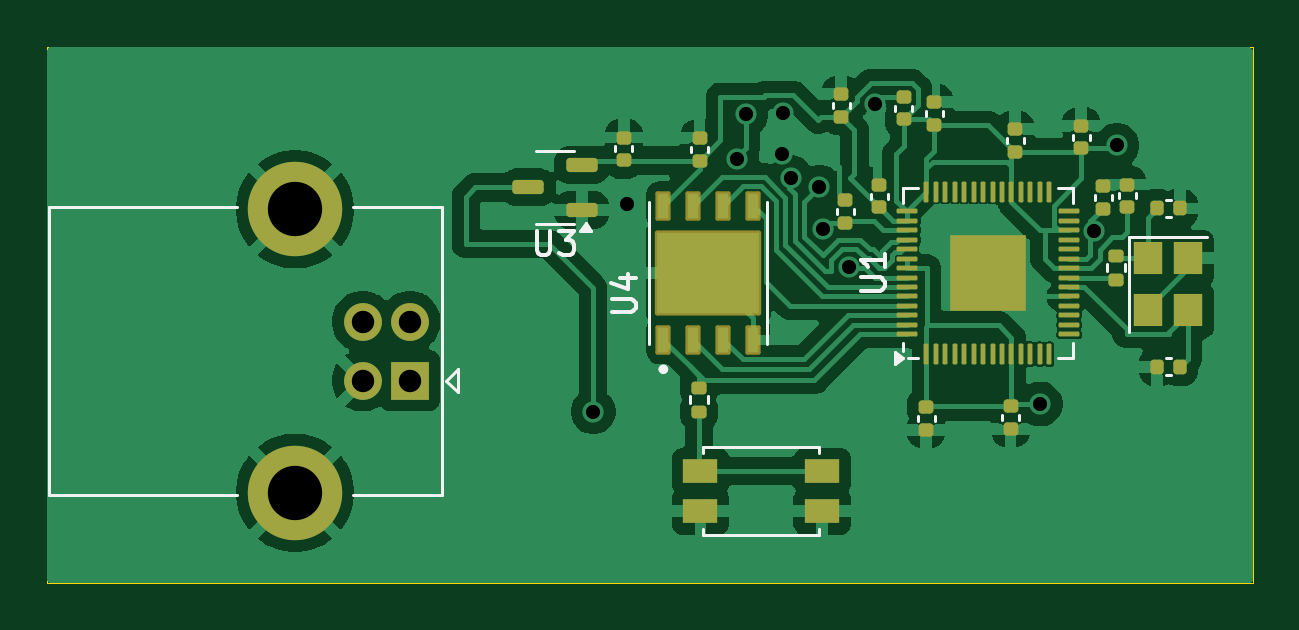
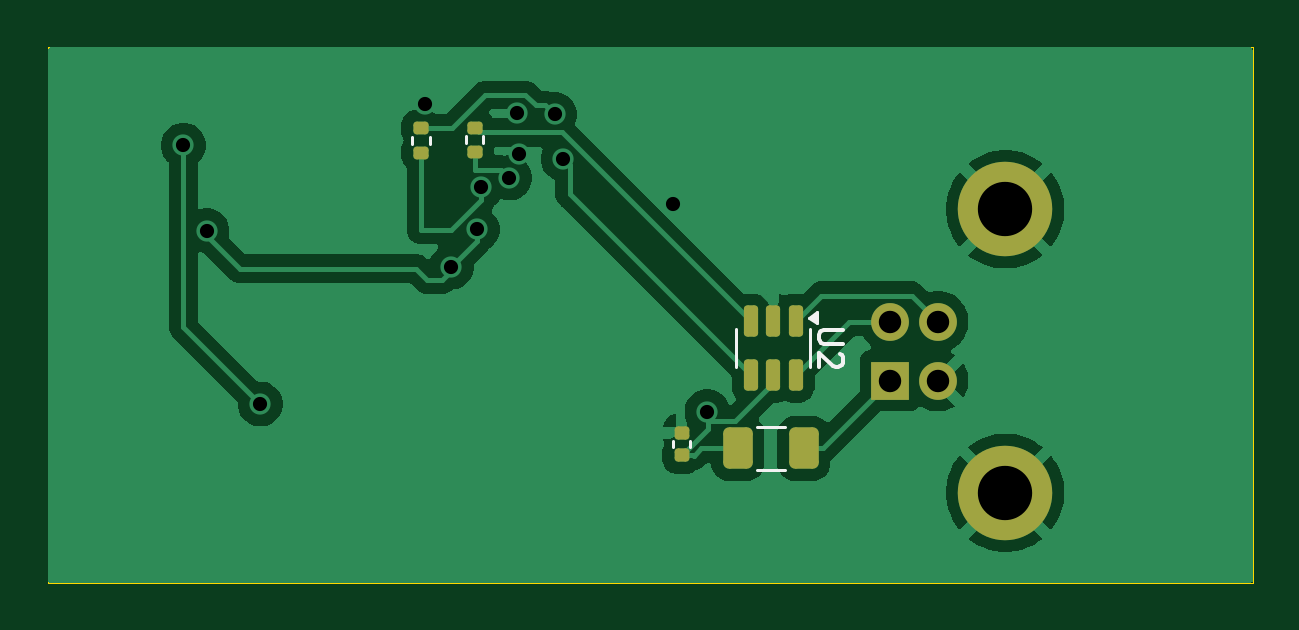
Circuit board: 9 layer files. Board 51.0 x 22.7 mm.
- bottom_copper: rp2040-literal-bare-minimum-B_Cu.gbr (33211 bytes)
- bottom_mask: rp2040-literal-bare-minimum-B_Mask.gbr (2103 bytes)
- bottom_silk: rp2040-literal-bare-minimum-B_Silkscreen.gbr (2181 bytes)
- outline: rp2040-literal-bare-minimum-Edge_Cuts.gbr (610 bytes)
- top_copper: rp2040-literal-bare-minimum-F_Cu.gbr (79489 bytes)
- top_mask: rp2040-literal-bare-minimum-F_Mask.gbr (5427 bytes)
- top_silk: rp2040-literal-bare-minimum-F_Silkscreen.gbr (6515 bytes)
- drill: rp2040-literal-bare-minimum-NPTH.drl (269 bytes)
- drill: rp2040-literal-bare-minimum-PTH.drl (724 bytes)

=== bottom_copper: rp2040-literal-bare-minimum-B_Cu.gbr (33211 bytes, source omitted) ===
=== bottom_mask: rp2040-literal-bare-minimum-B_Mask.gbr (2103 bytes, source withheld) ===
=== bottom_silk: rp2040-literal-bare-minimum-B_Silkscreen.gbr ===
%TF.GenerationSoftware,KiCad,Pcbnew,9.0.1*%
%TF.CreationDate,2025-07-21T18:30:37+01:00*%
%TF.ProjectId,rp2040-literal-bare-minimum,72703230-3430-42d6-9c69-746572616c2d,rev?*%
%TF.SameCoordinates,PX3922770PY49f2aa0*%
%TF.FileFunction,Legend,Bot*%
%TF.FilePolarity,Positive*%
%FSLAX46Y46*%
G04 Gerber Fmt 4.6, Leading zero omitted, Abs format (unit mm)*
G04 Created by KiCad (PCBNEW 9.0.1) date 2025-07-21 18:30:37*
%MOMM*%
%LPD*%
G01*
G04 APERTURE LIST*
%ADD10C,0.150000*%
%ADD11C,0.120000*%
G04 APERTURE END LIST*
D10*
X17359819Y10684405D02*
X18169342Y10684405D01*
X18169342Y10684405D02*
X18264580Y10636786D01*
X18264580Y10636786D02*
X18312200Y10589167D01*
X18312200Y10589167D02*
X18359819Y10493929D01*
X18359819Y10493929D02*
X18359819Y10303453D01*
X18359819Y10303453D02*
X18312200Y10208215D01*
X18312200Y10208215D02*
X18264580Y10160596D01*
X18264580Y10160596D02*
X18169342Y10112977D01*
X18169342Y10112977D02*
X17359819Y10112977D01*
X17455057Y9684405D02*
X17407438Y9636786D01*
X17407438Y9636786D02*
X17359819Y9541548D01*
X17359819Y9541548D02*
X17359819Y9303453D01*
X17359819Y9303453D02*
X17407438Y9208215D01*
X17407438Y9208215D02*
X17455057Y9160596D01*
X17455057Y9160596D02*
X17550295Y9112977D01*
X17550295Y9112977D02*
X17645533Y9112977D01*
X17645533Y9112977D02*
X17788390Y9160596D01*
X17788390Y9160596D02*
X18359819Y9732024D01*
X18359819Y9732024D02*
X18359819Y9112977D01*
D11*
%TO.C,R2*%
X34842500Y18871141D02*
X34842500Y18563859D01*
X35602500Y18871141D02*
X35602500Y18563859D01*
%TO.C,R1*%
X32567500Y18901141D02*
X32567500Y18593859D01*
X33327500Y18901141D02*
X33327500Y18593859D01*
%TO.C,C1*%
X23822500Y5975336D02*
X23822500Y5759664D01*
X24542500Y5975336D02*
X24542500Y5759664D01*
%TO.C,U2*%
X18745000Y9922500D02*
X18745000Y10722500D01*
X18745000Y9922500D02*
X18745000Y9122500D01*
X21865000Y9922500D02*
X21865000Y10722500D01*
X21865000Y9922500D02*
X21865000Y9122500D01*
X18795000Y11222500D02*
X18465000Y10982500D01*
X18465000Y11462500D01*
X18795000Y11222500D01*
G36*
X18795000Y11222500D02*
G01*
X18465000Y10982500D01*
X18465000Y11462500D01*
X18795000Y11222500D01*
G37*
%TO.C,F1*%
X19805436Y6587500D02*
X21009564Y6587500D01*
X19805436Y4767500D02*
X21009564Y4767500D01*
%TD*%
M02*

=== outline: rp2040-literal-bare-minimum-Edge_Cuts.gbr ===
%TF.GenerationSoftware,KiCad,Pcbnew,9.0.1*%
%TF.CreationDate,2025-07-21T18:30:37+01:00*%
%TF.ProjectId,rp2040-literal-bare-minimum,72703230-3430-42d6-9c69-746572616c2d,rev?*%
%TF.SameCoordinates,PX3922770PY49f2aa0*%
%TF.FileFunction,Profile,NP*%
%FSLAX46Y46*%
G04 Gerber Fmt 4.6, Leading zero omitted, Abs format (unit mm)*
G04 Created by KiCad (PCBNEW 9.0.1) date 2025-07-21 18:30:37*
%MOMM*%
%LPD*%
G01*
G04 APERTURE LIST*
%TA.AperFunction,Profile*%
%ADD10C,0.050000*%
%TD*%
G04 APERTURE END LIST*
D10*
X-2500Y22667500D02*
X51022500Y22667500D01*
X51022500Y-2500D01*
X-2500Y-2500D01*
X-2500Y22667500D01*
M02*

=== top_copper: rp2040-literal-bare-minimum-F_Cu.gbr (79489 bytes, source omitted) ===
=== top_mask: rp2040-literal-bare-minimum-F_Mask.gbr ===
%TF.GenerationSoftware,KiCad,Pcbnew,9.0.1*%
%TF.CreationDate,2025-07-21T18:30:37+01:00*%
%TF.ProjectId,rp2040-literal-bare-minimum,72703230-3430-42d6-9c69-746572616c2d,rev?*%
%TF.SameCoordinates,PX3922770PY49f2aa0*%
%TF.FileFunction,Soldermask,Top*%
%TF.FilePolarity,Negative*%
%FSLAX46Y46*%
G04 Gerber Fmt 4.6, Leading zero omitted, Abs format (unit mm)*
G04 Created by KiCad (PCBNEW 9.0.1) date 2025-07-21 18:30:37*
%MOMM*%
%LPD*%
G01*
G04 APERTURE LIST*
G04 Aperture macros list*
%AMRoundRect*
0 Rectangle with rounded corners*
0 $1 Rounding radius*
0 $2 $3 $4 $5 $6 $7 $8 $9 X,Y pos of 4 corners*
0 Add a 4 corners polygon primitive as box body*
4,1,4,$2,$3,$4,$5,$6,$7,$8,$9,$2,$3,0*
0 Add four circle primitives for the rounded corners*
1,1,$1+$1,$2,$3*
1,1,$1+$1,$4,$5*
1,1,$1+$1,$6,$7*
1,1,$1+$1,$8,$9*
0 Add four rect primitives between the rounded corners*
20,1,$1+$1,$2,$3,$4,$5,0*
20,1,$1+$1,$4,$5,$6,$7,0*
20,1,$1+$1,$6,$7,$8,$9,0*
20,1,$1+$1,$8,$9,$2,$3,0*%
G04 Aperture macros list end*
%ADD10RoundRect,0.140000X0.170000X-0.140000X0.170000X0.140000X-0.170000X0.140000X-0.170000X-0.140000X0*%
%ADD11RoundRect,0.140000X-0.140000X-0.170000X0.140000X-0.170000X0.140000X0.170000X-0.140000X0.170000X0*%
%ADD12RoundRect,0.080500X0.241500X-0.541500X0.241500X0.541500X-0.241500X0.541500X-0.241500X-0.541500X0*%
%ADD13RoundRect,0.102000X2.150000X-1.700000X2.150000X1.700000X-2.150000X1.700000X-2.150000X-1.700000X0*%
%ADD14RoundRect,0.150000X0.512500X0.150000X-0.512500X0.150000X-0.512500X-0.150000X0.512500X-0.150000X0*%
%ADD15RoundRect,0.140000X-0.170000X0.140000X-0.170000X-0.140000X0.170000X-0.140000X0.170000X0.140000X0*%
%ADD16RoundRect,0.135000X-0.185000X0.135000X-0.185000X-0.135000X0.185000X-0.135000X0.185000X0.135000X0*%
%ADD17RoundRect,0.050000X0.050000X-0.387500X0.050000X0.387500X-0.050000X0.387500X-0.050000X-0.387500X0*%
%ADD18RoundRect,0.050000X0.387500X-0.050000X0.387500X0.050000X-0.387500X0.050000X-0.387500X-0.050000X0*%
%ADD19R,3.200000X3.200000*%
%ADD20R,1.200000X1.400000*%
%ADD21R,1.450000X1.000000*%
%ADD22RoundRect,0.140000X0.140000X0.170000X-0.140000X0.170000X-0.140000X-0.170000X0.140000X-0.170000X0*%
%ADD23R,1.600000X1.600000*%
%ADD24C,1.600000*%
%ADD25C,4.000000*%
G04 APERTURE END LIST*
D10*
%TO.C,C11*%
X35212500Y15882500D03*
X35212500Y16842500D03*
%TD*%
%TO.C,C16*%
X45712500Y15892500D03*
X45712500Y16852500D03*
%TD*%
D11*
%TO.C,C3*%
X46982500Y9132500D03*
X47942500Y9132500D03*
%TD*%
D10*
%TO.C,C14*%
X36257500Y19607500D03*
X36257500Y20567500D03*
%TD*%
%TO.C,C9*%
X43772500Y18377500D03*
X43772500Y19337500D03*
%TD*%
D12*
%TO.C,U4*%
X26075000Y10270000D03*
X27345000Y10270000D03*
X28615000Y10270000D03*
X29885000Y10270000D03*
X29885000Y15960000D03*
X28615000Y15960000D03*
X27345000Y15960000D03*
X26075000Y15960000D03*
D13*
X27980000Y13115000D03*
%TD*%
D10*
%TO.C,C5*%
X27607500Y17862500D03*
X27607500Y18822500D03*
%TD*%
%TO.C,C10*%
X33612500Y19727500D03*
X33612500Y20687500D03*
%TD*%
D14*
%TO.C,U3*%
X22625000Y15780000D03*
X22625000Y17680000D03*
X20350000Y16730000D03*
%TD*%
D10*
%TO.C,C6*%
X33777500Y15232500D03*
X33777500Y16192500D03*
%TD*%
D15*
%TO.C,C17*%
X40772500Y7457500D03*
X40772500Y6497500D03*
%TD*%
D16*
%TO.C,R3*%
X45247500Y13837500D03*
X45247500Y12817500D03*
%TD*%
D10*
%TO.C,C12*%
X40967500Y18227500D03*
X40967500Y19187500D03*
%TD*%
D15*
%TO.C,C13*%
X37207500Y7432500D03*
X37207500Y6472500D03*
%TD*%
D16*
%TO.C,R4*%
X27582500Y8257500D03*
X27582500Y7237500D03*
%TD*%
D10*
%TO.C,C15*%
X37537500Y19372500D03*
X37537500Y20332500D03*
%TD*%
D17*
%TO.C,U1*%
X37212500Y9675000D03*
X37612500Y9675000D03*
X38012500Y9675000D03*
X38412500Y9675000D03*
X38812500Y9675000D03*
X39212500Y9675000D03*
X39612500Y9675000D03*
X40012500Y9675000D03*
X40412500Y9675000D03*
X40812500Y9675000D03*
X41212500Y9675000D03*
X41612500Y9675000D03*
X42012500Y9675000D03*
X42412500Y9675000D03*
D18*
X43250000Y10512500D03*
X43250000Y10912500D03*
X43250000Y11312500D03*
X43250000Y11712500D03*
X43250000Y12112500D03*
X43250000Y12512500D03*
X43250000Y12912500D03*
X43250000Y13312500D03*
X43250000Y13712500D03*
X43250000Y14112500D03*
X43250000Y14512500D03*
X43250000Y14912500D03*
X43250000Y15312500D03*
X43250000Y15712500D03*
D17*
X42412500Y16550000D03*
X42012500Y16550000D03*
X41612500Y16550000D03*
X41212500Y16550000D03*
X40812500Y16550000D03*
X40412500Y16550000D03*
X40012500Y16550000D03*
X39612500Y16550000D03*
X39212500Y16550000D03*
X38812500Y16550000D03*
X38412500Y16550000D03*
X38012500Y16550000D03*
X37612500Y16550000D03*
X37212500Y16550000D03*
D18*
X36375000Y15712500D03*
X36375000Y15312500D03*
X36375000Y14912500D03*
X36375000Y14512500D03*
X36375000Y14112500D03*
X36375000Y13712500D03*
X36375000Y13312500D03*
X36375000Y12912500D03*
X36375000Y12512500D03*
X36375000Y12112500D03*
X36375000Y11712500D03*
X36375000Y11312500D03*
X36375000Y10912500D03*
X36375000Y10512500D03*
D19*
X39812500Y13112500D03*
%TD*%
D10*
%TO.C,C7*%
X44692500Y15827500D03*
X44692500Y16787500D03*
%TD*%
D20*
%TO.C,Y1*%
X46587500Y13727500D03*
X46587500Y11527500D03*
X48287500Y11527500D03*
X48287500Y13727500D03*
%TD*%
D21*
%TO.C,SW1*%
X32797500Y3017500D03*
X27647500Y3017500D03*
X32797500Y4717500D03*
X27647500Y4717500D03*
%TD*%
D22*
%TO.C,C4*%
X47932500Y15837500D03*
X46972500Y15837500D03*
%TD*%
D23*
%TO.C,J1*%
X15340000Y8552500D03*
D24*
X15340000Y11052500D03*
X13340000Y11052500D03*
X13340000Y8552500D03*
D25*
X10480000Y3802500D03*
X10480000Y15802500D03*
%TD*%
D15*
%TO.C,C2*%
X24402500Y18842500D03*
X24402500Y17882500D03*
%TD*%
M02*

=== top_silk: rp2040-literal-bare-minimum-F_Silkscreen.gbr ===
%TF.GenerationSoftware,KiCad,Pcbnew,9.0.1*%
%TF.CreationDate,2025-07-21T18:30:37+01:00*%
%TF.ProjectId,rp2040-literal-bare-minimum,72703230-3430-42d6-9c69-746572616c2d,rev?*%
%TF.SameCoordinates,PX3922770PY49f2aa0*%
%TF.FileFunction,Legend,Top*%
%TF.FilePolarity,Positive*%
%FSLAX46Y46*%
G04 Gerber Fmt 4.6, Leading zero omitted, Abs format (unit mm)*
G04 Created by KiCad (PCBNEW 9.0.1) date 2025-07-21 18:30:37*
%MOMM*%
%LPD*%
G01*
G04 APERTURE LIST*
%ADD10C,0.150000*%
%ADD11C,0.120000*%
%ADD12C,0.127000*%
%ADD13C,0.200000*%
G04 APERTURE END LIST*
D10*
X23899819Y11438096D02*
X24709342Y11438096D01*
X24709342Y11438096D02*
X24804580Y11485715D01*
X24804580Y11485715D02*
X24852200Y11533334D01*
X24852200Y11533334D02*
X24899819Y11628572D01*
X24899819Y11628572D02*
X24899819Y11819048D01*
X24899819Y11819048D02*
X24852200Y11914286D01*
X24852200Y11914286D02*
X24804580Y11961905D01*
X24804580Y11961905D02*
X24709342Y12009524D01*
X24709342Y12009524D02*
X23899819Y12009524D01*
X24233152Y12914286D02*
X24899819Y12914286D01*
X23852200Y12676191D02*
X24566485Y12438096D01*
X24566485Y12438096D02*
X24566485Y13057143D01*
X20725595Y14875181D02*
X20725595Y14065658D01*
X20725595Y14065658D02*
X20773214Y13970420D01*
X20773214Y13970420D02*
X20820833Y13922800D01*
X20820833Y13922800D02*
X20916071Y13875181D01*
X20916071Y13875181D02*
X21106547Y13875181D01*
X21106547Y13875181D02*
X21201785Y13922800D01*
X21201785Y13922800D02*
X21249404Y13970420D01*
X21249404Y13970420D02*
X21297023Y14065658D01*
X21297023Y14065658D02*
X21297023Y14875181D01*
X21677976Y14875181D02*
X22297023Y14875181D01*
X22297023Y14875181D02*
X21963690Y14494229D01*
X21963690Y14494229D02*
X22106547Y14494229D01*
X22106547Y14494229D02*
X22201785Y14446610D01*
X22201785Y14446610D02*
X22249404Y14398991D01*
X22249404Y14398991D02*
X22297023Y14303753D01*
X22297023Y14303753D02*
X22297023Y14065658D01*
X22297023Y14065658D02*
X22249404Y13970420D01*
X22249404Y13970420D02*
X22201785Y13922800D01*
X22201785Y13922800D02*
X22106547Y13875181D01*
X22106547Y13875181D02*
X21820833Y13875181D01*
X21820833Y13875181D02*
X21725595Y13922800D01*
X21725595Y13922800D02*
X21677976Y13970420D01*
X34437319Y12350596D02*
X35246842Y12350596D01*
X35246842Y12350596D02*
X35342080Y12398215D01*
X35342080Y12398215D02*
X35389700Y12445834D01*
X35389700Y12445834D02*
X35437319Y12541072D01*
X35437319Y12541072D02*
X35437319Y12731548D01*
X35437319Y12731548D02*
X35389700Y12826786D01*
X35389700Y12826786D02*
X35342080Y12874405D01*
X35342080Y12874405D02*
X35246842Y12922024D01*
X35246842Y12922024D02*
X34437319Y12922024D01*
X35437319Y13922024D02*
X35437319Y13350596D01*
X35437319Y13636310D02*
X34437319Y13636310D01*
X34437319Y13636310D02*
X34580176Y13541072D01*
X34580176Y13541072D02*
X34675414Y13445834D01*
X34675414Y13445834D02*
X34723033Y13350596D01*
D11*
%TO.C,C11*%
X34852500Y16254664D02*
X34852500Y16470336D01*
X35572500Y16254664D02*
X35572500Y16470336D01*
%TO.C,C16*%
X45352500Y16264664D02*
X45352500Y16480336D01*
X46072500Y16264664D02*
X46072500Y16480336D01*
%TO.C,C3*%
X47354664Y9492500D02*
X47570336Y9492500D01*
X47354664Y8772500D02*
X47570336Y8772500D01*
%TO.C,C14*%
X35897500Y19979664D02*
X35897500Y20195336D01*
X36617500Y19979664D02*
X36617500Y20195336D01*
%TO.C,C9*%
X43412500Y18749664D02*
X43412500Y18965336D01*
X44132500Y18749664D02*
X44132500Y18965336D01*
D12*
%TO.C,U4*%
X25480000Y10115000D02*
X25480000Y16115000D01*
X30480000Y10115000D02*
X30480000Y16115000D01*
D13*
X26175000Y9030000D02*
G75*
G02*
X25975000Y9030000I-100000J0D01*
G01*
X25975000Y9030000D02*
G75*
G02*
X26175000Y9030000I100000J0D01*
G01*
D11*
%TO.C,C5*%
X27247500Y18234664D02*
X27247500Y18450336D01*
X27967500Y18234664D02*
X27967500Y18450336D01*
%TO.C,C10*%
X33252500Y20099664D02*
X33252500Y20315336D01*
X33972500Y20099664D02*
X33972500Y20315336D01*
%TO.C,U3*%
X21487500Y18290000D02*
X20687500Y18290000D01*
X21487500Y18290000D02*
X22287500Y18290000D01*
X21487500Y15170000D02*
X20687500Y15170000D01*
X21487500Y15170000D02*
X22287500Y15170000D01*
X23027500Y14890000D02*
X22547500Y14890000D01*
X22787500Y15220000D01*
X23027500Y14890000D01*
G36*
X23027500Y14890000D02*
G01*
X22547500Y14890000D01*
X22787500Y15220000D01*
X23027500Y14890000D01*
G37*
%TO.C,C6*%
X33417500Y15604664D02*
X33417500Y15820336D01*
X34137500Y15604664D02*
X34137500Y15820336D01*
%TO.C,C17*%
X40412500Y7085336D02*
X40412500Y6869664D01*
X41132500Y7085336D02*
X41132500Y6869664D01*
%TO.C,R3*%
X44867500Y13481141D02*
X44867500Y13173859D01*
X45627500Y13481141D02*
X45627500Y13173859D01*
%TO.C,C12*%
X40607500Y18599664D02*
X40607500Y18815336D01*
X41327500Y18599664D02*
X41327500Y18815336D01*
%TO.C,C13*%
X36847500Y7060336D02*
X36847500Y6844664D01*
X37567500Y7060336D02*
X37567500Y6844664D01*
%TO.C,R4*%
X27202500Y7901141D02*
X27202500Y7593859D01*
X27962500Y7901141D02*
X27962500Y7593859D01*
%TO.C,C15*%
X37177500Y19744664D02*
X37177500Y19960336D01*
X37897500Y19744664D02*
X37897500Y19960336D01*
%TO.C,U1*%
X36202500Y16722500D02*
X36852500Y16722500D01*
X36202500Y16072500D02*
X36202500Y16722500D01*
X36202500Y10152500D02*
X36202500Y9802500D01*
X36852500Y9502500D02*
X36442500Y9502500D01*
X43422500Y16722500D02*
X42772500Y16722500D01*
X43422500Y16072500D02*
X43422500Y16722500D01*
X43422500Y10152500D02*
X43422500Y9502500D01*
X43422500Y9502500D02*
X42772500Y9502500D01*
X36202500Y9502500D02*
X35872500Y9262500D01*
X35872500Y9742500D01*
X36202500Y9502500D01*
G36*
X36202500Y9502500D02*
G01*
X35872500Y9262500D01*
X35872500Y9742500D01*
X36202500Y9502500D01*
G37*
%TO.C,C7*%
X44332500Y16199664D02*
X44332500Y16415336D01*
X45052500Y16199664D02*
X45052500Y16415336D01*
%TO.C,Y1*%
X45787500Y14627500D02*
X45787500Y10627500D01*
X49087500Y14627500D02*
X45787500Y14627500D01*
%TO.C,SW1*%
X27762500Y5477500D02*
X27762500Y5727500D01*
X27762500Y2007500D02*
X27762500Y2257500D01*
X27762500Y2007500D02*
X32682500Y2007500D01*
X32682500Y5727500D02*
X27762500Y5727500D01*
X32682500Y5477500D02*
X32682500Y5727500D01*
X32682500Y2007500D02*
X32682500Y2257500D01*
%TO.C,C4*%
X47560336Y16197500D02*
X47344664Y16197500D01*
X47560336Y15477500D02*
X47344664Y15477500D01*
%TO.C,J1*%
X70000Y15912500D02*
X70000Y3692500D01*
X70000Y15912500D02*
X8040000Y15912500D01*
X70000Y3692500D02*
X8040000Y3692500D01*
X16690000Y15912500D02*
X12940000Y15912500D01*
X16690000Y15912500D02*
X16690000Y3692500D01*
X16690000Y3692500D02*
X12940000Y3692500D01*
X16890000Y8552500D02*
X17390000Y8052500D01*
X17390000Y9052500D02*
X16890000Y8552500D01*
X17390000Y8052500D02*
X17390000Y9052500D01*
%TO.C,C2*%
X24042500Y18470336D02*
X24042500Y18254664D01*
X24762500Y18470336D02*
X24762500Y18254664D01*
%TD*%
M02*

=== drill: rp2040-literal-bare-minimum-NPTH.drl ===
M48
; DRILL file {KiCad 9.0.1} date 2025-07-21T18:30:36+0100
; FORMAT={-:-/ absolute / metric / decimal}
; #@! TF.CreationDate,2025-07-21T18:30:36+01:00
; #@! TF.GenerationSoftware,Kicad,Pcbnew,9.0.1
; #@! TF.FileFunction,NonPlated,1,2,NPTH
FMAT,2
METRIC
%
G90
G05
M30

=== drill: rp2040-literal-bare-minimum-PTH.drl ===
M48
; DRILL file {KiCad 9.0.1} date 2025-07-21T18:30:36+0100
; FORMAT={-:-/ absolute / metric / decimal}
; #@! TF.CreationDate,2025-07-21T18:30:36+01:00
; #@! TF.GenerationSoftware,Kicad,Pcbnew,9.0.1
; #@! TF.FileFunction,Plated,1,2,PTH
FMAT,2
METRIC
; #@! TA.AperFunction,Plated,PTH,ViaDrill
T1C0.600
; #@! TA.AperFunction,Plated,PTH,ComponentDrill
T2C0.950
; #@! TA.AperFunction,Plated,PTH,ComponentDrill
T3C2.300
%
G90
G05
T1
X23.102Y7.232
X24.527Y16.023
X29.188Y17.932
X29.56Y19.82
X31.085Y18.16
X31.145Y19.865
X31.476Y17.132
X32.678Y16.735
X32.84Y14.955
X33.939Y13.361
X35.027Y20.262
X42.023Y7.562
X44.285Y14.902
X45.273Y18.512
T2
X13.34Y11.053
X13.34Y8.553
X15.34Y11.053
X15.34Y8.553
T3
X10.48Y15.802
X10.48Y3.802
M30

